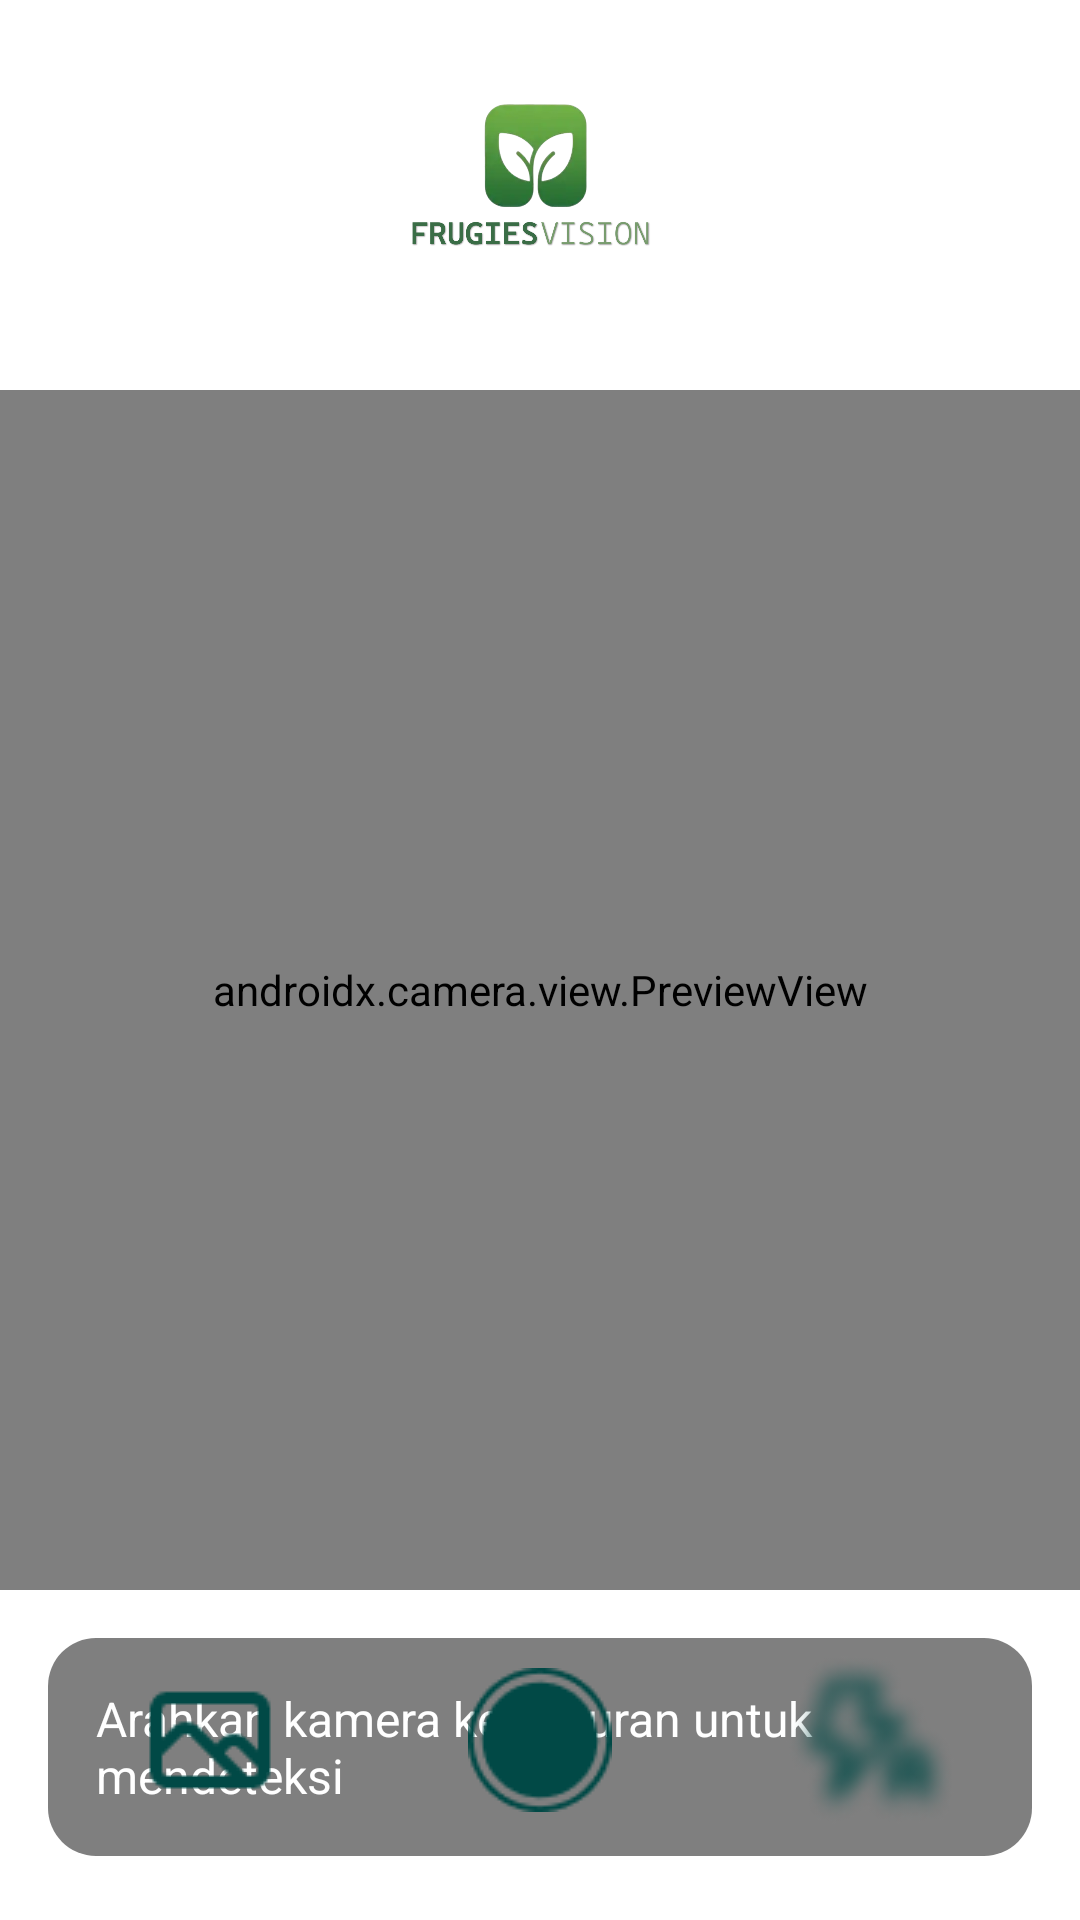

Here is an Android app screen rendered from its layout file. Give the layout XML and the strings, colors and styles it references.
<!-- AndroidManifest.xml: application theme Theme.Roboflowscanner -->
<!-- res/layout/activity_main.xml -->
<?xml version="1.0" encoding="utf-8"?>
<RelativeLayout xmlns:android="http://schemas.android.com/apk/res/android"
    xmlns:app="http://schemas.android.com/apk/res-auto"
    android:layout_width="match_parent"
    android:layout_height="match_parent"
    android:background="@color/white">
    <ImageButton
        android:id="@+id/retakeButton"
        android:layout_width="40dp"
        android:layout_height="40dp"
        android:layout_alignParentTop="true"
        android:layout_alignParentEnd="true"
        android:layout_marginTop="16dp"
        android:layout_marginEnd="16dp"
        android:src="@drawable/ic_retake"
        android:background="@drawable/ic_retake"
        android:visibility="gone"/>
    
    <ImageView
        android:id="@+id/appLogo"
        android:layout_width="100dp"
        android:layout_height="100dp"
        android:layout_alignParentTop="true"
        android:layout_centerHorizontal="true"
        android:layout_marginTop="10dp"
        android:src="@drawable/logo"
        android:contentDescription="@string/app_logo_desc"
        android:scaleType="fitCenter" />

    
    <androidx.camera.view.PreviewView
        android:id="@+id/previewView"
        android:layout_width="match_parent"
        android:layout_height="400dp"
        android:layout_below="@id/appLogo"
        android:layout_centerHorizontal="true"
        android:layout_marginTop="20dp" />

    
    <androidx.cardview.widget.CardView
        android:id="@+id/resultCardView"
        android:layout_width="match_parent"
        android:layout_height="wrap_content"
        android:layout_below="@id/previewView"
        android:layout_margin="16dp"
        app:cardCornerRadius="12dp"
        app:cardElevation="8dp"
        android:visibility="gone">

        <ImageView
            android:id="@+id/resultImageView"
            android:layout_width="match_parent"
            android:layout_height="300dp"
            android:scaleType="centerCrop"
            android:contentDescription="Gambar hasil tangkapan kamera" />
    </androidx.cardview.widget.CardView>

    
    <TextView
        android:id="@+id/resultTextView"
        android:layout_width="match_parent"
        android:layout_height="wrap_content"
        android:layout_below="@id/resultCardView"
        android:layout_margin="16dp"
        android:background="@drawable/rounded_bg"
        android:padding="16dp"
        android:textColor="@color/white"
        android:textSize="16sp"
        android:text="Arahkan kamera ke sayuran untuk mendeteksi" />

    
    <LinearLayout
        android:layout_width="match_parent"
        android:layout_height="wrap_content"
        android:layout_alignParentBottom="true"
        android:layout_marginBottom="20dp"
        android:orientation="horizontal"
        android:gravity="center"
        android:paddingHorizontal="20dp">

        
        <ImageButton
            android:id="@+id/galleryButton"
            android:layout_width="60dp"
            android:layout_height="60dp"
            android:layout_weight="1"
            android:src="@drawable/ic_gallery"
            android:background="?attr/selectableItemBackgroundBorderless"
            android:contentDescription="@string/gallery_button_desc" />

        
        <ImageButton
            android:id="@+id/captureButton"
            android:layout_width="80dp"
            android:layout_height="80dp"
            android:layout_weight="1"
            android:src="@drawable/ic_capture"
            android:background="?attr/selectableItemBackgroundBorderless"
            android:contentDescription="@string/capture_button_desc"
            />

        
        <ImageButton
            android:id="@+id/flashButton"
            android:layout_width="60dp"
            android:layout_height="60dp"
            android:layout_weight="1"
            android:src="@drawable/ic_flash_off"
            android:background="?attr/selectableItemBackgroundBorderless"
            android:contentDescription="@string/flash_button_desc" />
    </LinearLayout>

    
    <ProgressBar
        android:id="@+id/progressBar"
        android:layout_width="wrap_content"
        android:layout_height="wrap_content"
        android:layout_centerInParent="true"
        android:visibility="gone" />


</RelativeLayout>
<!-- resources referenced by this layout -->
<resources>
  <color name="white">#FFFFFFFF</color>
  <!-- drawable ic_capture: png bitmap (drawable, 1058 bytes) -->
  <!-- drawable ic_flash_off: png bitmap (drawable, 5288 bytes) -->
  <!-- drawable ic_gallery: png bitmap (drawable, 556 bytes) -->
  <!-- drawable ic_retake: png bitmap (drawable, 4289 bytes) -->
  <!-- drawable logo: png bitmap (drawable, 168376 bytes) -->
  <!-- drawable rounded_bg (drawable) -->
  <?xml version="1.0" encoding="utf-8"?>
  <shape xmlns:android="http://schemas.android.com/apk/res/android">
      
      <solid android:color="#80000000"/> 
  
      
      <corners android:radius="16dp"/>
  
      
      <padding
          android:left="8dp"
          android:top="4dp"
          android:right="8dp"
          android:bottom="4dp"/>
  </shape>
  <string name="app_logo_desc">VeggieVision Logo</string>
  <string name="capture_button_desc">Ambil Gambar</string>
  <string name="flash_button_desc">Nyalakan/Matikan Flash</string>
  <string name="gallery_button_desc">Buka Gallery</string>
  <style name="Theme.Roboflowscanner" parent="Base.Theme.Roboflowscanner" />
  <style name="Base.Theme.Roboflowscanner" parent="Theme.Material3.DayNight.NoActionBar">
          
          
      </style>
</resources>
